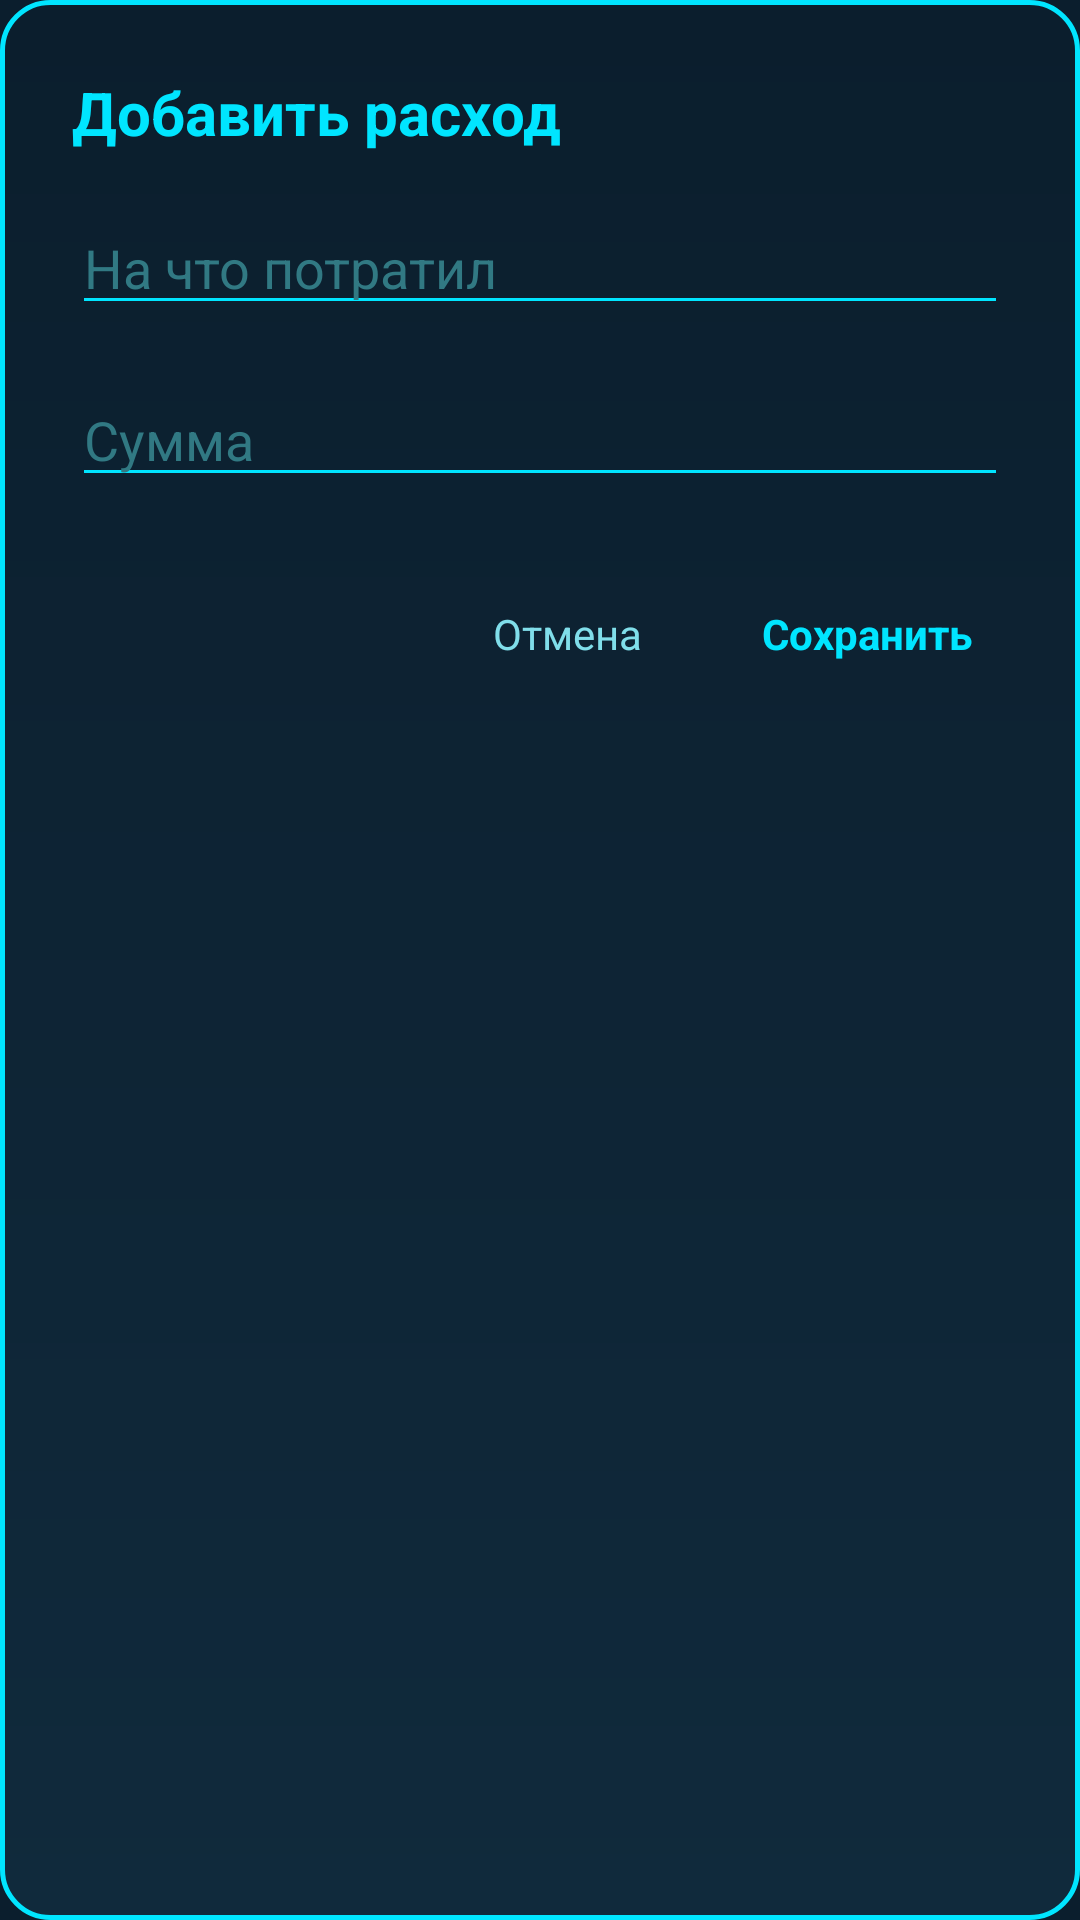

Reconstruct the res/layout file that produces this screen, plus the resources it refers to.
<!-- AndroidManifest.xml: application theme Theme.Raccoon -->
<!-- res/layout/dialog_add_expense.xml -->
<?xml version="1.0" encoding="utf-8"?>
<LinearLayout
    xmlns:android="http://schemas.android.com/apk/res/android"
    android:orientation="vertical"
    android:background="@drawable/dialog_background"
    android:padding="24dp"
    android:layout_width="match_parent"
    android:layout_height="wrap_content">

    <TextView
        android:id="@+id/tv_dialog_title"
        android:layout_width="match_parent"
        android:layout_height="wrap_content"
        android:text="@string/expenses_add_title"
        android:textSize="20sp"
        android:textStyle="bold"
        android:textColor="@color/sc_accent"
        android:paddingBottom="16dp"/>

    <EditText
        android:id="@+id/et_title"
        android:layout_width="match_parent"
        android:layout_height="wrap_content"
        android:hint="@string/expense_title_hint"
        android:textColor="@color/sc_text_primary"
        android:textColorHint="@color/sc_hint"
        android:backgroundTint="@color/sc_accent"/>

    <EditText
        android:id="@+id/et_amount"
        android:layout_width="match_parent"
        android:layout_height="wrap_content"
        android:hint="@string/amount"
        android:inputType="number"
        android:layout_marginTop="16dp"
        android:textColor="@color/sc_text_primary"
        android:textColorHint="@color/sc_hint"
        android:backgroundTint="@color/sc_accent"/>

    <LinearLayout
        android:layout_width="match_parent"
        android:layout_height="wrap_content"
        android:orientation="horizontal"
        android:gravity="end"
        android:layout_marginTop="24dp">

        <TextView
            android:id="@+id/btn_cancel"
            android:layout_width="wrap_content"
            android:layout_height="wrap_content"
            android:text="@string/cancel"
            android:textColor="@color/sc_text_secondary"
            android:padding="12dp"/>

        <TextView
            android:id="@+id/btn_save"
            android:layout_width="wrap_content"
            android:layout_height="wrap_content"
            android:text="@string/save"
            android:textColor="@color/sc_accent"
            android:textStyle="bold"
            android:padding="12dp"
            android:layout_marginStart="16dp"/>

    </LinearLayout>
</LinearLayout>
<!-- resources referenced by this layout -->
<resources>
  <color name="sc_accent">#00E5FF</color>
  <color name="sc_hint">#317983</color>
  <color name="sc_text_primary">#E0F7FA</color>
  <color name="sc_text_secondary">#80DEEA</color>
  <!-- drawable dialog_background (drawable) -->
  <?xml version="1.0" encoding="utf-8"?>
  <shape xmlns:android="http://schemas.android.com/apk/res/android">
  
      <gradient
          android:startColor="#0B1E2D"
          android:endColor="#102A3C"
          android:angle="270"/>
  
      <stroke
          android:width="1.5dp"
          android:color="@color/sc_accent"/>
  
      <corners android:radius="16dp"/>
  
  </shape>
  <string name="amount">Сумма</string>
  <string name="cancel">Отмена</string>
  <string name="expense_title_hint">На что потратил</string>
  <string name="expenses_add_title">Добавить расход</string>
  <string name="save">Сохранить</string>
  <style name="Theme.Raccoon" parent="Theme.Material3.DayNight.NoActionBar">
  
          <item name="colorPrimary">@color/sc_accent</item>
          <item name="colorSecondary">@color/sc_accent_alt</item>
          <item name="android:windowBackground">@color/sc_background</item>
          <item name="colorSurface">@color/sc_surface</item>
  
      </style>
  <color name="sc_accent_alt">#00FF88</color>
  <color name="sc_background">#0B1E2D</color>
  <color name="sc_surface">#102A3C</color>
</resources>
